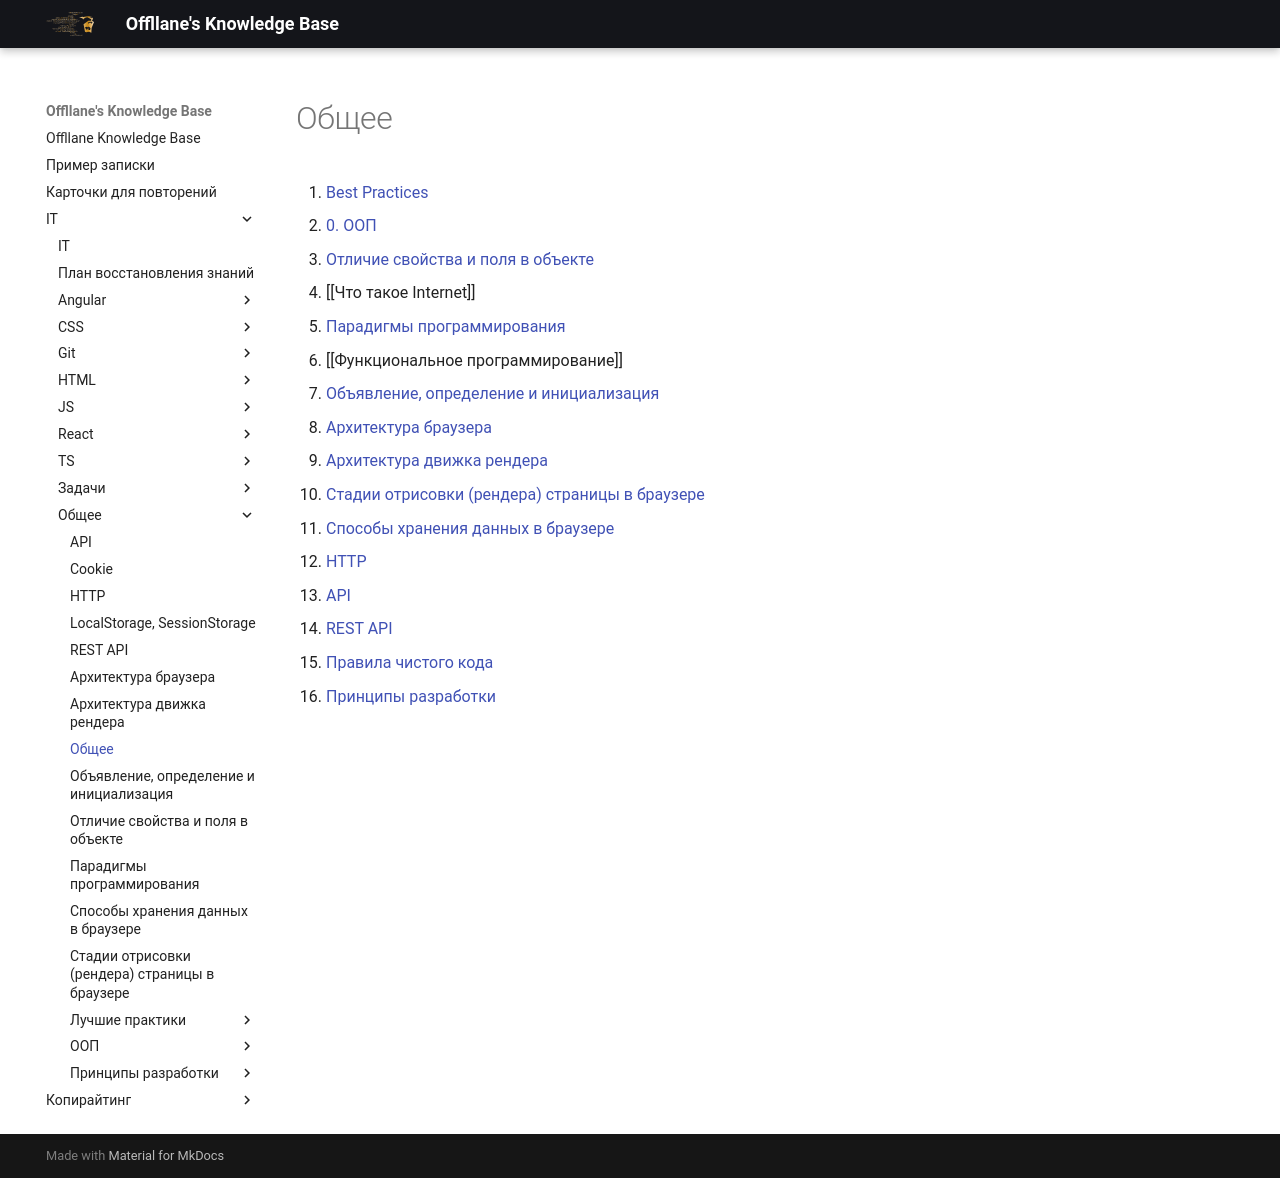

repository: Offllane/PublishedKnowledgeBase · page: IT/Общее/Общее/index.html · generator: mkdocs

1. [[Best Practices]]
2. [[0. ООП]]
3. [[Отличие свойства и поля в объекте]]
4. [[Что такое Internet]]
5. [[Парадигмы программирования]]
6. [[Функциональное программирование]]
7. [[Объявление, определение и инициализация]]
8. [[Архитектура браузера]]
9. [[Архитектура движка рендера]]
10. [[Стадии отрисовки (рендера) страницы в браузере]]
11. [[Способы хранения данных в браузере]]
12. [[HTTP]]
13. [[API]]
14. [[REST API]]
15. [[Правила чистого кода]]
16. [[Принципы разработки]]
